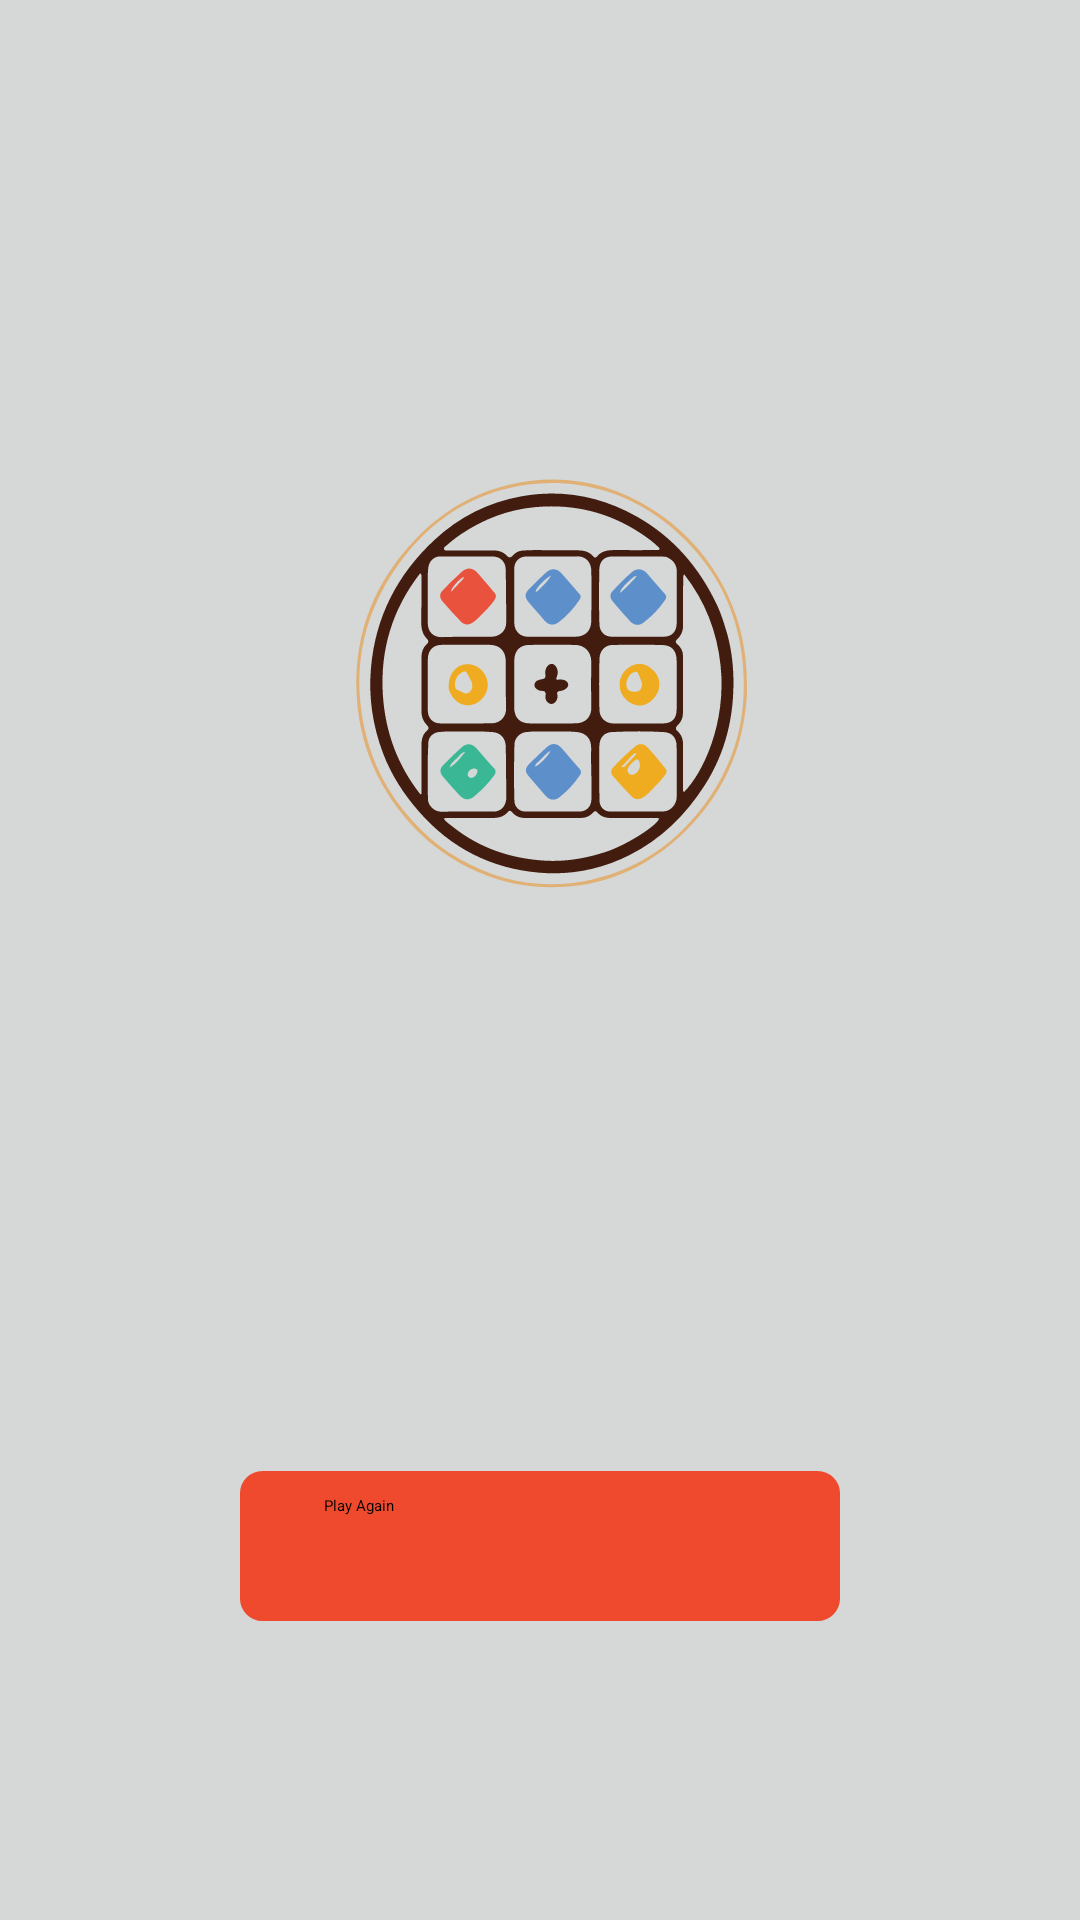

Write the Android layout XML for this screen, with the resource values it uses.
<!-- AndroidManifest.xml: application theme Theme.TicTacToe -->
<!-- res/layout/activity_result.xml -->
<?xml version="1.0" encoding="utf-8"?>
<RelativeLayout xmlns:android="http://schemas.android.com/apk/res/android"
    xmlns:app="http://schemas.android.com/apk/res-auto"
    xmlns:tools="http://schemas.android.com/tools"
    android:layout_width="match_parent"
    android:layout_height="match_parent"
    tools:context=".ResultActivity"
    android:background="#D6D7D7">


    <ImageView
        android:id="@+id/ivAppLogo2"
        android:layout_width="wrap_content"
        android:layout_height="wrap_content"
        android:layout_centerHorizontal="true"
        android:layout_marginTop="150dp"
        android:scaleType="fitCenter"
        android:src="@drawable/applogo"/>

    <TextView
        android:id="@+id/resultText"
        style="@style/primaryTextStyle"
        android:layout_below="@id/ivAppLogo2"
        android:layout_marginTop="50dp"
        android:layout_width="match_parent"
        android:layout_height="wrap_content"
        android:gravity="center"
        android:textSize="30sp"
        android:text="" />

    <Button
        android:id="@+id/PlayAgain"
        android:layout_width="200dp"
        android:layout_height="50dp"
        style="@style/buttonPvP"
        android:text="@string/play_again"
        android:layout_below="@id/resultText"
        android:layout_marginTop="100dp"/>

</RelativeLayout>
<!-- resources referenced by this layout -->
<resources>
  <!-- drawable applogo: vector/xml drawable (drawable, 14163 chars, omitted) -->
  <string name="play_again">Play Again</string>
  <style name="buttonPvP">
          <item name="android:layout_width">wrap_content</item>
          <item name="android:layout_height">wrap_content</item>
          <item name="android:layout_centerHorizontal">true</item>
          <item name="android:textAllCaps">false</item>
          <item name="android:minHeight">35dp</item>
          <item name="android:minWidth">150dp</item>
          <item name="android:background">@drawable/ic_rectangle_shape</item>
          <item name="android:paddingLeft">28dp</item>
          <item name="android:paddingRight">28dp</item>
          <item name="android:paddingTop">8dp</item>
          <item name="android:paddingBottom">8dp</item>
      </style>
  <style name="primaryTextStyle">
          <item name="android:textSize" type="">20sp</item>
          <item name="android:textColor">@color/black</item>
          <item name="android:textStyle">bold</item>
  </style>
  <!-- drawable ic_rectangle_shape (drawable) -->
  <?xml version="1.0" encoding="utf-8"?>
  <shape xmlns:android="http://schemas.android.com/apk/res/android">
      <stroke
          android:color="@color/red"
          android:width="1dp"/>
  
      <corners android:radius="7dp"/>
  
      <solid  android:color="@color/red"/>
  </shape>
  <color name="black">#FF000000</color>
  <color name="red">#EF4A2D</color>
</resources>
